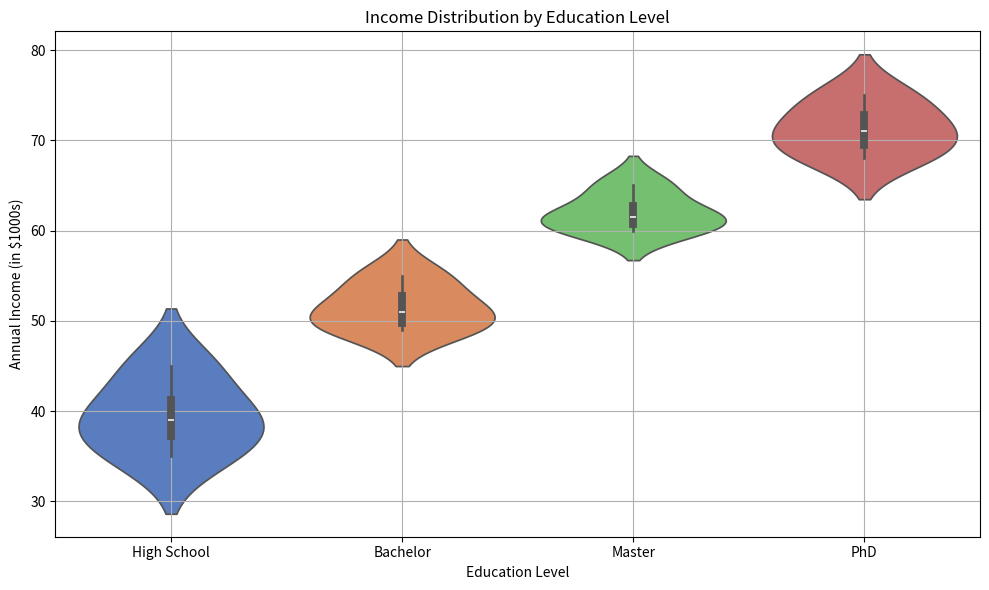

Reproduce this figure in Python.
import matplotlib.pyplot as plt
import seaborn as sns
import pandas as pd

# Sample data: Income distributions by education level
data = {
    "Income": [35, 40, 45, 38, 50, 55, 52, 49, 60, 65, 62, 61, 70, 68, 75, 72],
    "Education": [
        "High School", "High School", "High School", "High School",
        "Bachelor", "Bachelor", "Bachelor", "Bachelor",
        "Master", "Master", "Master", "Master",
        "PhD", "PhD", "PhD", "PhD"
    ]
}

df = pd.DataFrame(data)

# Create the violin plot
plt.figure(figsize=(10, 6))
sns.violinplot(x="Education", y="Income", data=df, palette="muted")

plt.title("Income Distribution by Education Level")
plt.ylabel("Annual Income (in $1000s)")
plt.xlabel("Education Level")
plt.grid(True)
plt.tight_layout()
plt.show()